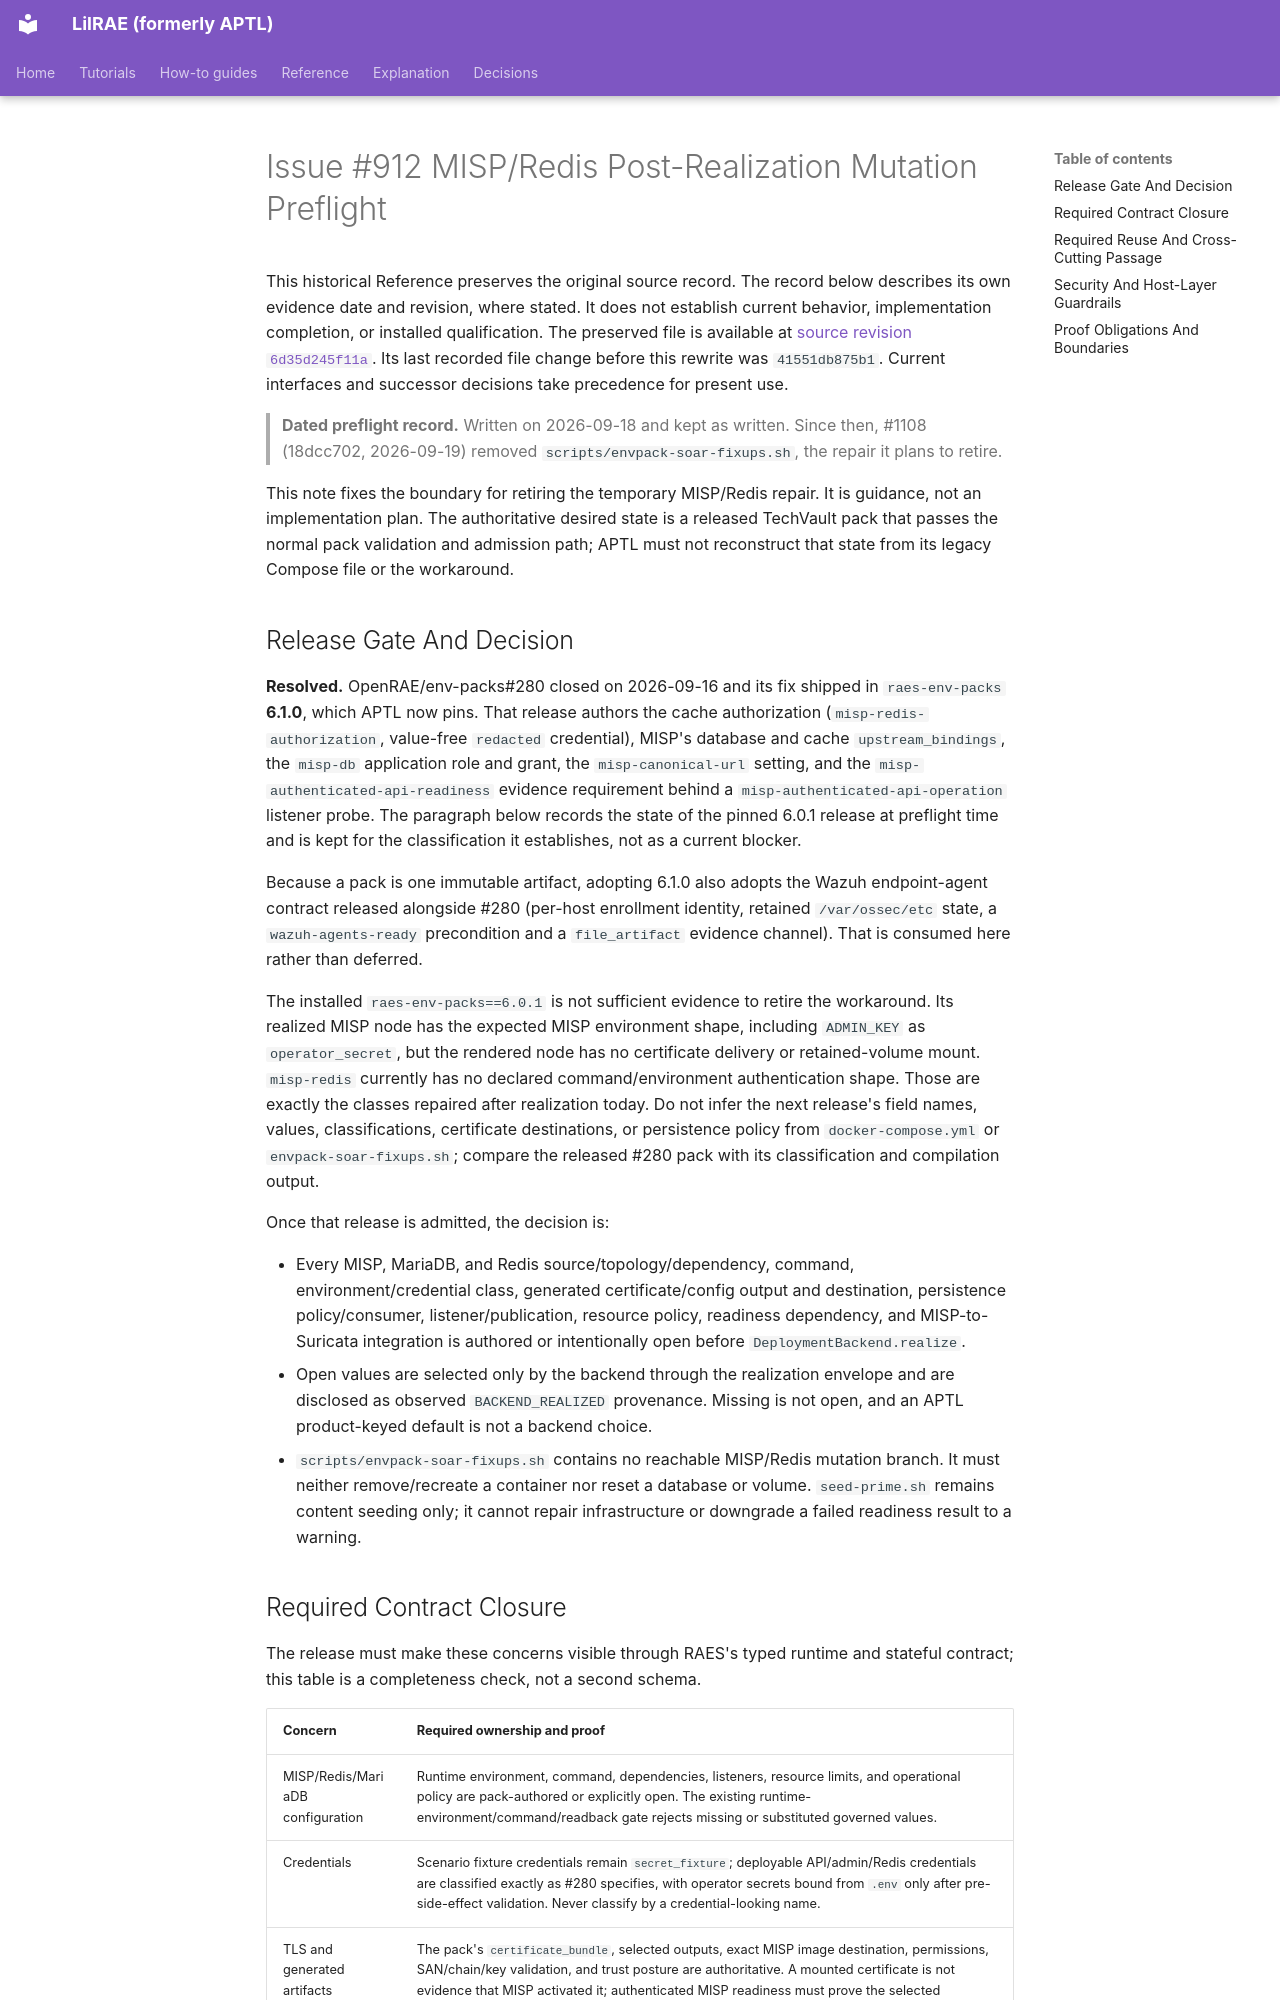

repository: OpenRAE/lilrae · page: architecture/issue-912-misp-redis-post-realization-mutation-preflight/index.html · generator: mkdocs

# Issue #912 MISP/Redis Post-Realization Mutation Preflight

This historical Reference preserves the original source record.
The record below describes its own evidence date and revision, where stated.
It does not establish current behavior, implementation completion, or installed qualification.
The preserved file is available at [source revision `6d35d245f11a`](https://github.com/OpenRAE/lilrae/blob/6d35d245f11a7fffcaac1645cd25ccfafbad4599/docs/architecture/issue-912-misp-redis-post-realization-mutation-preflight.md).
Its last recorded file change before this rewrite was `41551db875b1`.
Current interfaces and successor decisions take precedence for present use.


> **Dated preflight record.** Written on 2026-09-18 and kept as written. Since
> then, #1108 (18dcc702, 2026-09-19) removed `scripts/envpack-soar-fixups.sh`,
> the repair it plans to retire.

This note fixes the boundary for retiring the temporary MISP/Redis repair. It
is guidance, not an implementation plan. The authoritative desired state is a
released TechVault pack that passes the normal pack validation and admission
path; APTL must not reconstruct that state from its legacy Compose file or the
workaround.

## Release Gate And Decision

**Resolved.** OpenRAE/env-packs#280 closed on 2026-09-16 and its fix shipped in
`raes-env-packs` **6.1.0**, which APTL now pins. That release authors the cache
authorization (`misp-redis-authorization`, value-free `redacted` credential),
MISP's database and cache `upstream_bindings`, the `misp-db` application role
and grant, the `misp-canonical-url` setting, and the
`misp-authenticated-api-readiness` evidence requirement behind a
`misp-authenticated-api-operation` listener probe. The paragraph below records
the state of the pinned 6.0.1 release at preflight time and is kept for the
classification it establishes, not as a current blocker.

Because a pack is one immutable artifact, adopting 6.1.0 also adopts the Wazuh
endpoint-agent contract released alongside #280 (per-host enrollment identity,
retained `/var/ossec/etc` state, a `wazuh-agents-ready` precondition and a
`file_artifact` evidence channel). That is consumed here rather than deferred.

The installed `raes-env-packs==6.0.1` is not sufficient evidence to retire the
workaround. Its realized MISP node has the expected MISP environment shape,
including `ADMIN_KEY` as `operator_secret`, but the rendered node has no
certificate delivery or retained-volume mount. `misp-redis` currently has no
declared command/environment authentication shape. Those are exactly the
classes repaired after realization today. Do not infer the next release's
field names, values, classifications, certificate destinations, or persistence
policy from `docker-compose.yml` or `envpack-soar-fixups.sh`; compare the
released #280 pack with its classification and compilation output.

Once that release is admitted, the decision is:

- Every MISP, MariaDB, and Redis source/topology/dependency, command,
  environment/credential class, generated certificate/config output and
  destination, persistence policy/consumer, listener/publication, resource
  policy, readiness dependency, and MISP-to-Suricata integration is authored
  or intentionally open before `DeploymentBackend.realize`.
- Open values are selected only by the backend through the realization envelope
  and are disclosed as observed `BACKEND_REALIZED` provenance. Missing is not
  open, and an APTL product-keyed default is not a backend choice.
- `scripts/envpack-soar-fixups.sh` contains no reachable MISP/Redis mutation
  branch. It must neither remove/recreate a container nor reset a database or
  volume. `seed-prime.sh` remains content seeding only; it cannot repair
  infrastructure or downgrade a failed readiness result to a warning.
